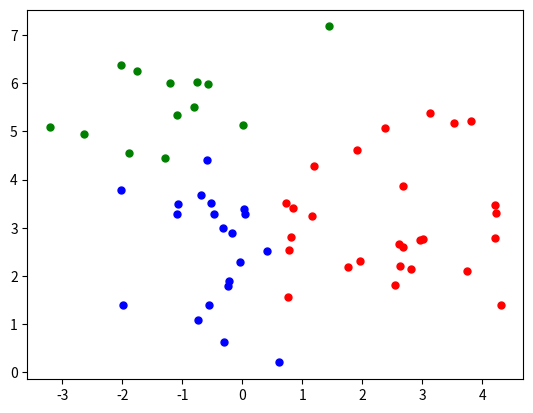

Reproduce this figure in Python. (Note: this script raises an exception after producing the figure.)
from collections import defaultdict
import random
from math import sqrt
import numpy as np
import matplotlib.pyplot as plt


class Cluster(object):
    def __init__(self, points, k):
        self.points = points        # 所有样本点
        self.dimensions = len(points[0])    # 样本的维度
        self.centers = []           # 每个类别的中心点
        self.center_num = k         # 类别的个数
        self.point_cluster = []     # 表示每个点所属的类别

    # 使用k_means算法对样本点进行分类
    def k_means(self):
        # 随机产生k个中心点
        self.initial_k_centers()
        # 为每个点进行分类
        self.assign_points()

        old_assignments = None

        # 直到聚类结果不再发生变化，结束聚类
        epoch = 0
        while self.point_cluster != old_assignments:
            # 重新计算每个类别的中心点
            self.update_centers()
            old_assignments = self.point_cluster
            # 为每个点进行分类
            self.assign_points()
            self.draw_pic(epoch)
            epoch += 1

    # 画出样本点，并为不用样本点分别着色
    def draw_pic(self, epoch):
        mark = ['or', 'ob', 'og', 'ok', '^r', '+r', 'sr', 'dr', '<r', 'pr']
        # 对于所有点以及其所属类别
        for cluster, point in zip(self.point_cluster, self.points):
            # 将不同类别的点分开
            plt.plot(point[0], point[1], mark[cluster], markersize=5)
        plt.savefig('images/k_means'+str(epoch)+'.jpg')
        plt.show()

    # 计算样本的均值
    def point_avg(self, points):
        # 获取特征的维度
        centers = []

        # 计算每个维度上面所有点对应值的和
        for dimension in range(self.dimensions):
            dim_sum = 0  # dimension sum
            for p in points:
                dim_sum += float(p[dimension])

            # 计算每个维度上点的平均值
            centers.append(dim_sum / float(len(points)))

        return centers

    # 给定样本及各样本点所属的类别，计算新的聚类中心点
    def update_centers(self):
        # 定义一个字典，其默认初始化为一个空列表
        new_means = defaultdict(list)
        centers = []

        # 对于所有点以及其所属类别
        for cluster, point in zip(self.point_cluster, self.points):
            # 将不同类别的点分开
            new_means[cluster].append(point)

        # 对于每个类别的所有点
        for points in new_means.values():
            # 通过point_avg计算其中心点
            centers.append(self.point_avg(points))

        self.centers =  centers

    # 给定样本以及聚类中心，为每个样本点计算最近的聚类中心
    def assign_points(self):
        point_cluster = []

        # 对于数据中的每一个点
        for point in self.points:
            # float("inf")表示正无穷，加上负号，即float("-inf")为负无穷
            shortest = float("inf")  # positive infinity
            shortest_index = 0
            # 对于每一个中心
            for i in range(self.center_num):
                # 计算到每一个中心的距离
                val = self.euclidean_distance(point, self.centers[i])

                # 记录距离最短的中心距离，以及其index
                if val < shortest:
                    shortest = val
                    shortest_index = i
            point_cluster.append(shortest_index)
        # 返回一个数组，对应data_points中相同index的点类别（即距离最近的中心点）
        self.point_cluster =  point_cluster

    # 计算欧氏距离
    def euclidean_distance(self, a, b):
        _sum = 0
        for dimension in range(self.dimensions):
            difference_sq = (a[dimension] - b[dimension]) ** 2
            _sum += difference_sq
        return sqrt(_sum)

    # 给定样本，初始时随机生成k个聚类中心
    def initial_k_centers(self):
        data_num = len(self.points)
        # 如果样本点数量小于k，则无法进行聚类
        if data_num < self.center_num:
            return None

        # 随机选择k个点为初始的聚类点
        random_ints = random.sample(range(0, data_num-1), self.center_num)
        centers = []
        for i in range(self.center_num):
            centers.append(self.points[random_ints[i]])

        self.centers = centers


if __name__ == '__main__':
    test_points = [[0, 0], [3, 8], [2, 2], [1, 1], [5, 3], [4, 8], [6, 3], [5, 4], [6, 4], [7, 5]]
    first_gauss = np.random.multivariate_normal([0, 2], np.identity(2), 20, check_valid="raise")
    second_gauss = np.random.multivariate_normal([3, 3], np.identity(2), 20, check_valid="raise")
    third_gauss = np.random.multivariate_normal([-1, 5], np.identity(2), 20, check_valid="raise")
    data = np.row_stack((first_gauss, second_gauss, third_gauss))
    cluster = Cluster(data, 3)
    cluster.k_means()
